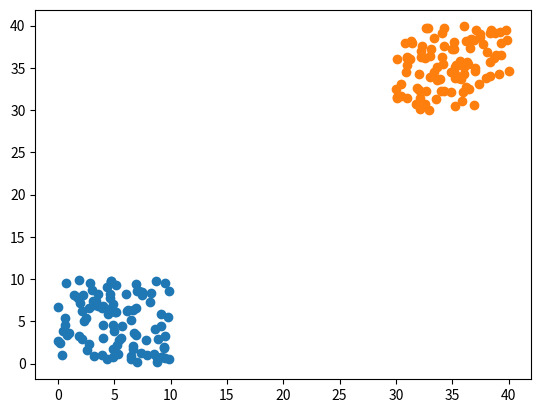

The matplotlib source for this figure:
import matplotlib.pyplot as plt
import numpy as np


def _sigmoid(z):
    return np.clip(1 / (1.0 + np.exp(-z)), 1e-8, 1 - (1e-8))


def _f(X, w, b):
    return _sigmoid(np.matmul(X, w) + b)


def _gradient(X, Y_label, w, b):
    y_pred = _f(X, w, b)
    pred_error = Y_label - y_pred
    w_grad = -np.sum(pred_error * X.T, 1)
    b_grad = -np.sum(pred_error)
    return w_grad, b_grad


# 模拟分类1
x11 = np.random.random_sample(100) * 10
x12 = np.random.random_sample(100) * 10
class1 = np.stack([x11, x12], axis=1)
label1 = np.zeros((100,))

# 模拟分类2
x21 = np.random.random_sample(100) * 10 + 30
x22 = np.random.random_sample(100) * 10 + 30
class2 = np.stack([x21, x22], axis=1)
label2 = np.ones((100,))

plt.scatter(x11, x12)
plt.scatter(x21, x22)
plt.show()

# 模拟数据集
training_x = np.append(class1, class2, axis=0)
training_y = np.append(label1, label2, axis=0)

# step1 随机初始化weights & bias
dimension = training_x.shape[1]
w = np.zeros((dimension,))
b = np.zeros((1,))
learning_rate = 0.01
step = 1

# step2 梯度下降训练
for _ in range(6000):
    w_grad, b_grad = _gradient(training_x, training_y, w, b)
    w = w - learning_rate / np.sqrt(step) * w_grad
    b = b - learning_rate / np.sqrt(step) * b_grad
    step = step + 1

# step3 预测
# should be close to 0 belong class1
print(_f(np.array([[5, 5]]), w, b))

# should be close to 1 belong class2
print(_f(np.array([[25, 25]]), w, b))
